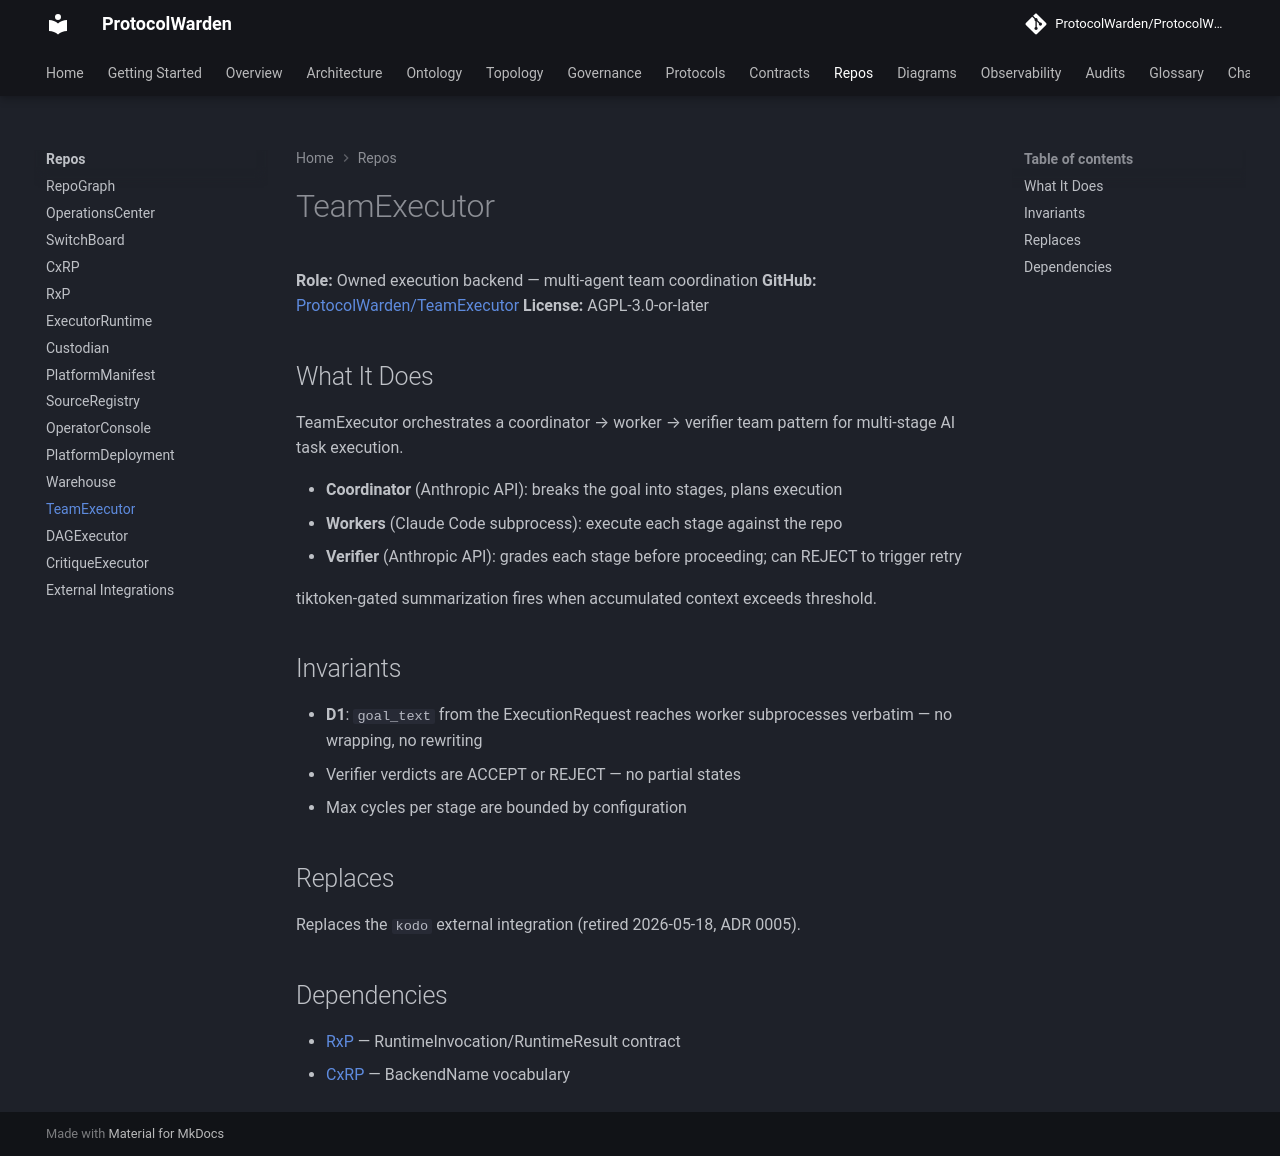

repository: ProtocolWarden/ProtocolWarden.github.io · page: repos/teamexecutor/index.html · generator: mkdocs

# TeamExecutor

**Role:** Owned execution backend — multi-agent team coordination
**GitHub:** [ProtocolWarden/TeamExecutor](https://github.com/ProtocolWarden/TeamExecutor)
**License:** AGPL-3.0-or-later

## What It Does

TeamExecutor orchestrates a coordinator → worker → verifier team pattern for multi-stage AI task execution.

- **Coordinator** (Anthropic API): breaks the goal into stages, plans execution
- **Workers** (Claude Code subprocess): execute each stage against the repo
- **Verifier** (Anthropic API): grades each stage before proceeding; can REJECT to trigger retry

tiktoken-gated summarization fires when accumulated context exceeds threshold.

## Invariants

- **D1**: `goal_text` from the ExecutionRequest reaches worker subprocesses verbatim — no wrapping, no rewriting
- Verifier verdicts are ACCEPT or REJECT — no partial states
- Max cycles per stage are bounded by configuration

## Replaces

Replaces the `kodo` external integration (retired 2026-05-18, ADR 0005).

## Dependencies

- [RxP](rxp.md) — RuntimeInvocation/RuntimeResult contract
- [CxRP](cxrp.md) — BackendName vocabulary
